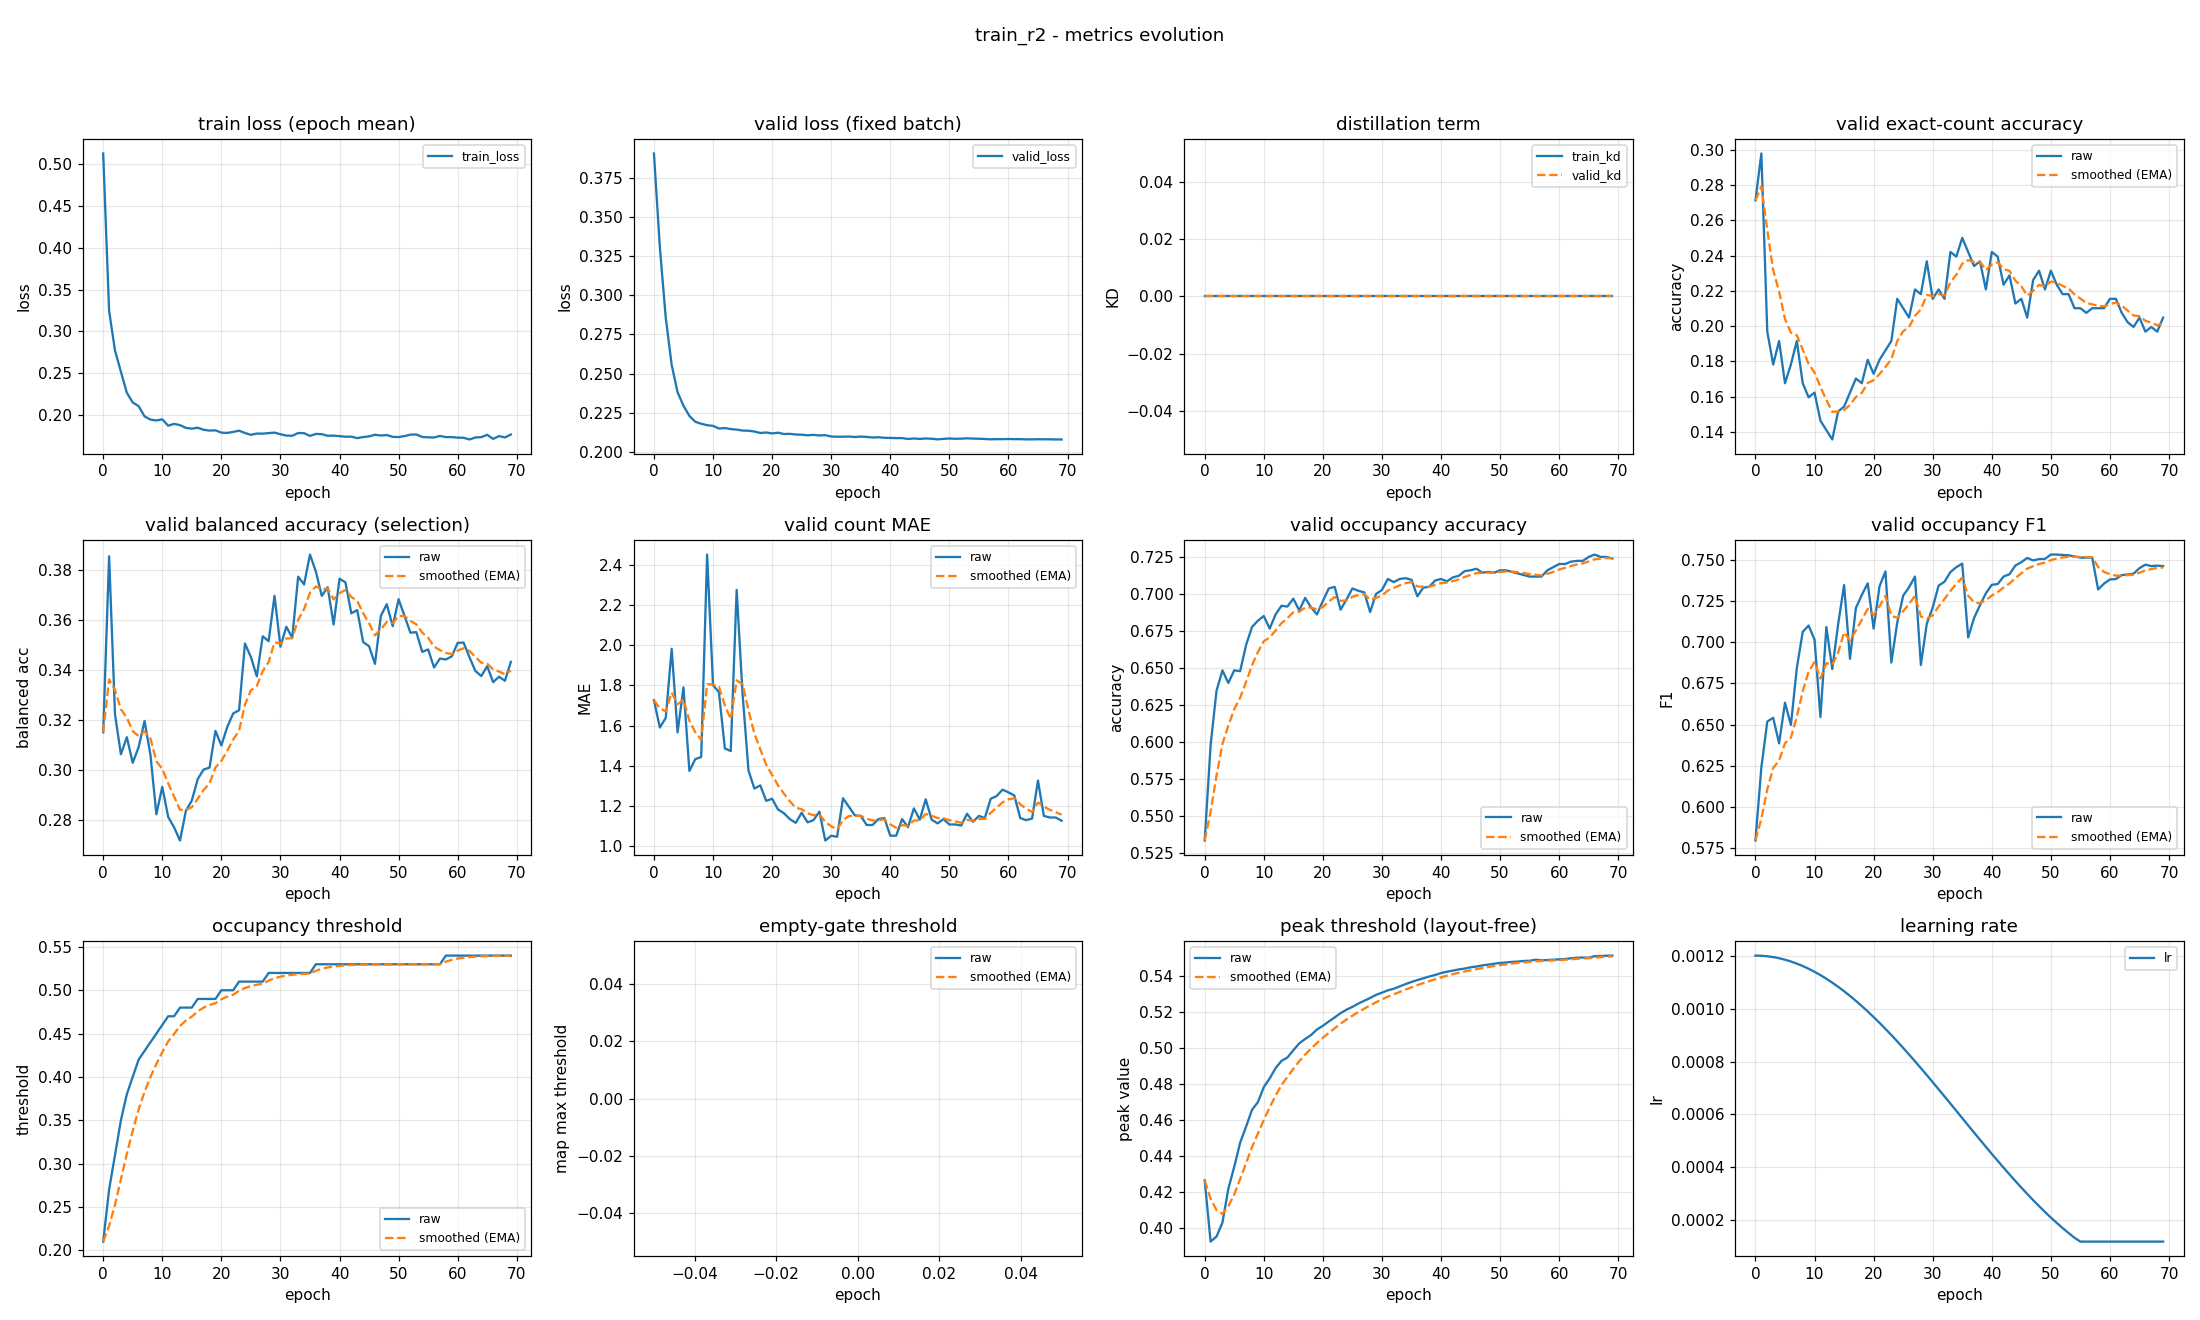

The table this chart was drawn from, first rows:
epoch, train_loss, valid_loss, train_kd, valid_kd, valid_accuracy, valid_accuracy_smoothed, valid_balanced_accuracy, valid_balanced_accuracy_smoothed, valid_mae, valid_mae_smoothed, valid_occupancy_accuracy, valid_occupancy_accuracy_smoothed, valid_occupancy_f1, valid_occupancy_f1_smoothed, valid_occupancy_threshold, valid_occupancy_threshold_smoothed, valid_empty_threshold, valid_empty_threshold_smoothed, valid_peak_threshold, valid_peak_threshold_smoothed, learning_rate
0, 0.5124, 0.3905, 0.0, 0.0, 0.2713, 0.2713, 0.315, 0.315, 1.726, 1.726, 0.5335, 0.5335, 0.5794, 0.5794, 0.21, 0.21, nan, nan, 0.4264, 0.4264, 0.0012
1, 0.3244, 0.3307, 0.0, 0.0, 0.2979, 0.2793, 0.3853, 0.3361, 1.59, 1.685, 0.5979, 0.5528, 0.6239, 0.5927, 0.27, 0.228, nan, nan, 0.3924, 0.4162, 0.001199
2, 0.2772, 0.2855, 0.0, 0.0, 0.1968, 0.2545, 0.3222, 0.3319, 1.638, 1.671, 0.6346, 0.5773, 0.6518, 0.6104, 0.31, 0.2526, nan, nan, 0.3952, 0.4099, 0.001198
3, 0.2518, 0.2556, 0.0, 0.0, 0.1782, 0.2316, 0.3062, 0.3242, 1.981, 1.764, 0.6484, 0.5987, 0.6541, 0.6235, 0.35, 0.2818, nan, nan, 0.4029, 0.4078, 0.001194
4, 0.2268, 0.2381, 0.0, 0.0, 0.1915, 0.2196, 0.3131, 0.3209, 1.566, 1.705, 0.6399, 0.611, 0.6385, 0.628, 0.38, 0.3113, nan, nan, 0.4218, 0.412, 0.00119
5, 0.2151, 0.2295, 0.0, 0.0, 0.1676, 0.204, 0.3028, 0.3155, 1.79, 1.73, 0.6484, 0.6222, 0.6633, 0.6386, 0.4, 0.3379, nan, nan, 0.434, 0.4186, 0.001185
6, 0.2107, 0.223, 0.0, 0.0, 0.1782, 0.1962, 0.3091, 0.3136, 1.375, 1.624, 0.6479, 0.6299, 0.6497, 0.642, 0.42, 0.3625, nan, nan, 0.4474, 0.4273, 0.001178
7, 0.1985, 0.2192, 0.0, 0.0, 0.1915, 0.1948, 0.3196, 0.3154, 1.434, 1.567, 0.6654, 0.6406, 0.6844, 0.6547, 0.43, 0.3828, nan, nan, 0.4563, 0.436, 0.00117
8, 0.1947, 0.218, 0.0, 0.0, 0.1676, 0.1866, 0.306, 0.3126, 1.444, 1.53, 0.6777, 0.6517, 0.7064, 0.6702, 0.44, 0.3999, nan, nan, 0.4657, 0.4449, 0.001161
9, 0.1937, 0.2171, 0.0, 0.0, 0.1596, 0.1785, 0.2823, 0.3035, 2.449, 1.806, 0.6819, 0.6608, 0.7103, 0.6822, 0.45, 0.415, nan, nan, 0.47, 0.4524, 0.00115
10, 0.195, 0.2166, 0.0, 0.0, 0.1622, 0.1736, 0.2932, 0.3004, 1.801, 1.804, 0.6851, 0.6681, 0.7016, 0.688, 0.46, 0.4285, nan, nan, 0.4784, 0.4602, 0.001139
11, 0.1874, 0.2149, 0.0, 0.0, 0.1463, 0.1654, 0.2812, 0.2946, 1.766, 1.793, 0.6766, 0.6706, 0.6545, 0.678, 0.47, 0.4409, nan, nan, 0.4832, 0.4671, 0.001126
12, 0.1896, 0.2152, 0.0, 0.0, 0.141, 0.1581, 0.277, 0.2894, 1.487, 1.701, 0.6862, 0.6753, 0.7094, 0.6874, 0.47, 0.4496, nan, nan, 0.489, 0.4737, 0.001113
13, 0.1881, 0.2146, 0.0, 0.0, 0.1356, 0.1514, 0.2718, 0.2841, 1.473, 1.633, 0.692, 0.6803, 0.6838, 0.6863, 0.48, 0.4588, nan, nan, 0.493, 0.4795, 0.001098
14, 0.1848, 0.2142, 0.0, 0.0, 0.1516, 0.1514, 0.2837, 0.284, 2.274, 1.825, 0.6915, 0.6837, 0.7112, 0.6938, 0.48, 0.4651, nan, nan, 0.4949, 0.4841, 0.001082
15, 0.1839, 0.2136, 0.0, 0.0, 0.1543, 0.1523, 0.2877, 0.2851, 1.758, 1.805, 0.6968, 0.6876, 0.7349, 0.7061, 0.48, 0.4696, nan, nan, 0.4989, 0.4885, 0.001065
16, 0.185, 0.2135, 0.0, 0.0, 0.1622, 0.1553, 0.2963, 0.2885, 1.378, 1.677, 0.6888, 0.688, 0.69, 0.7013, 0.49, 0.4757, nan, nan, 0.5027, 0.4928, 0.001048
17, 0.1825, 0.213, 0.0, 0.0, 0.1702, 0.1597, 0.3001, 0.292, 1.287, 1.56, 0.6973, 0.6908, 0.7209, 0.7072, 0.49, 0.48, nan, nan, 0.5052, 0.4965, 0.001029
18, 0.1816, 0.2121, 0.0, 0.0, 0.1676, 0.1621, 0.3009, 0.2946, 1.303, 1.483, 0.691, 0.6908, 0.7289, 0.7137, 0.49, 0.483, nan, nan, 0.5074, 0.4998, 0.00101
19, 0.1818, 0.2124, 0.0, 0.0, 0.1809, 0.1677, 0.3156, 0.3009, 1.226, 1.406, 0.6862, 0.6894, 0.7359, 0.7203, 0.49, 0.4851, nan, nan, 0.5104, 0.503, 0.0009891
20, 0.1791, 0.2118, 0.0, 0.0, 0.1729, 0.1693, 0.3098, 0.3036, 1.237, 1.355, 0.6952, 0.6912, 0.7084, 0.7168, 0.5, 0.4896, nan, nan, 0.5125, 0.5058, 0.000968
21, 0.1788, 0.2123, 0.0, 0.0, 0.1809, 0.1727, 0.3172, 0.3077, 1.184, 1.304, 0.7037, 0.6949, 0.7341, 0.722, 0.5, 0.4927, nan, nan, 0.5149, 0.5086, 0.000946
22, 0.18, 0.2114, 0.0, 0.0, 0.1862, 0.1768, 0.3225, 0.3121, 1.165, 1.262, 0.7048, 0.6979, 0.7432, 0.7283, 0.5, 0.4949, nan, nan, 0.5172, 0.5111, 0.0009233
23, 0.1814, 0.2115, 0.0, 0.0, 0.1915, 0.1812, 0.3238, 0.3156, 1.136, 1.224, 0.6894, 0.6953, 0.6877, 0.7161, 0.51, 0.4994, nan, nan, 0.5196, 0.5137, 0.0009
24, 0.1787, 0.2111, 0.0, 0.0, 0.2154, 0.1915, 0.3505, 0.3261, 1.117, 1.192, 0.6963, 0.6956, 0.7121, 0.7149, 0.51, 0.5026, nan, nan, 0.5215, 0.516, 0.000876
25, 0.1765, 0.211, 0.0, 0.0, 0.2101, 0.1971, 0.3451, 0.3318, 1.168, 1.185, 0.7037, 0.698, 0.7284, 0.719, 0.51, 0.5048, nan, nan, 0.5231, 0.5181, 0.0008515
26, 0.178, 0.2106, 0.0, 0.0, 0.2048, 0.1994, 0.3374, 0.3335, 1.12, 1.165, 0.7021, 0.6993, 0.7336, 0.7234, 0.51, 0.5064, nan, nan, 0.5249, 0.5202, 0.0008265
27, 0.1779, 0.2109, 0.0, 0.0, 0.2207, 0.2058, 0.3534, 0.3395, 1.13, 1.155, 0.7011, 0.6998, 0.7401, 0.7284, 0.51, 0.5075, nan, nan, 0.5264, 0.522, 0.0008009
28, 0.1786, 0.2105, 0.0, 0.0, 0.2181, 0.2095, 0.3514, 0.343, 1.173, 1.16, 0.6878, 0.6962, 0.6863, 0.7157, 0.52, 0.5112, nan, nan, 0.528, 0.5238, 0.000775
29, 0.1791, 0.2107, 0.0, 0.0, 0.2367, 0.2176, 0.3695, 0.351, 1.029, 1.121, 0.7, 0.6973, 0.7114, 0.7144, 0.52, 0.5139, nan, nan, 0.5297, 0.5256, 0.0007487
30, 0.1772, 0.2098, 0.0, 0.0, 0.2154, 0.217, 0.3493, 0.3505, 1.053, 1.101, 0.7027, 0.6989, 0.7212, 0.7165, 0.52, 0.5157, nan, nan, 0.531, 0.5272, 0.0007221
31, 0.1756, 0.2097, 0.0, 0.0, 0.2207, 0.2181, 0.3572, 0.3525, 1.048, 1.085, 0.7101, 0.7023, 0.7345, 0.7219, 0.52, 0.517, nan, nan, 0.5323, 0.5287, 0.0006952
32, 0.1753, 0.2097, 0.0, 0.0, 0.2154, 0.2173, 0.3529, 0.3526, 1.239, 1.131, 0.708, 0.704, 0.7369, 0.7264, 0.52, 0.5179, nan, nan, 0.5331, 0.53, 0.0006681
33, 0.1786, 0.2098, 0.0, 0.0, 0.242, 0.2247, 0.3772, 0.36, 1.197, 1.151, 0.7101, 0.7058, 0.7428, 0.7313, 0.52, 0.5185, nan, nan, 0.5344, 0.5314, 0.0006409
34, 0.1785, 0.2095, 0.0, 0.0, 0.2394, 0.2291, 0.3741, 0.3642, 1.154, 1.152, 0.7106, 0.7073, 0.7458, 0.7357, 0.52, 0.519, nan, nan, 0.5357, 0.5327, 0.0006137
35, 0.1752, 0.2098, 0.0, 0.0, 0.25, 0.2354, 0.386, 0.3708, 1.152, 1.152, 0.7096, 0.708, 0.7479, 0.7393, 0.52, 0.5193, nan, nan, 0.5369, 0.534, 0.0005863
36, 0.1776, 0.2096, 0.0, 0.0, 0.242, 0.2374, 0.3792, 0.3733, 1.106, 1.138, 0.6984, 0.7051, 0.703, 0.7284, 0.53, 0.5225, nan, nan, 0.538, 0.5352, 0.0005591
37, 0.1773, 0.2092, 0.0, 0.0, 0.234, 0.2364, 0.3695, 0.3722, 1.106, 1.129, 0.7043, 0.7048, 0.7149, 0.7244, 0.53, 0.5247, nan, nan, 0.5389, 0.5363, 0.0005319
38, 0.1754, 0.2093, 0.0, 0.0, 0.2367, 0.2365, 0.373, 0.3724, 1.136, 1.131, 0.7048, 0.7048, 0.7226, 0.7238, 0.53, 0.5263, nan, nan, 0.54, 0.5374, 0.0005048
39, 0.1756, 0.209, 0.0, 0.0, 0.2207, 0.2318, 0.3581, 0.3681, 1.141, 1.134, 0.709, 0.7061, 0.7299, 0.7257, 0.53, 0.5274, nan, nan, 0.5408, 0.5384, 0.0004779
40, 0.1749, 0.2089, 0.0, 0.0, 0.242, 0.2348, 0.3764, 0.3706, 1.053, 1.11, 0.7101, 0.7073, 0.7351, 0.7285, 0.53, 0.5282, nan, nan, 0.5419, 0.5395, 0.0004513
41, 0.1743, 0.2088, 0.0, 0.0, 0.2394, 0.2362, 0.3749, 0.3719, 1.053, 1.093, 0.7085, 0.7077, 0.7355, 0.7306, 0.53, 0.5287, nan, nan, 0.5426, 0.5404, 0.000425
42, 0.1743, 0.2088, 0.0, 0.0, 0.2234, 0.2324, 0.3626, 0.3691, 1.136, 1.106, 0.7112, 0.7087, 0.7401, 0.7334, 0.53, 0.5291, nan, nan, 0.5432, 0.5413, 0.0003991
43, 0.1726, 0.2082, 0.0, 0.0, 0.2287, 0.2313, 0.3639, 0.3675, 1.096, 1.103, 0.7122, 0.7098, 0.7415, 0.7359, 0.53, 0.5294, nan, nan, 0.5439, 0.542, 0.0003735
44, 0.1739, 0.2086, 0.0, 0.0, 0.2128, 0.2257, 0.3511, 0.3626, 1.189, 1.128, 0.7154, 0.7115, 0.7468, 0.7391, 0.53, 0.5296, nan, nan, 0.5444, 0.5427, 0.0003485
45, 0.1746, 0.2083, 0.0, 0.0, 0.2154, 0.2226, 0.3494, 0.3586, 1.133, 1.13, 0.716, 0.7128, 0.7488, 0.742, 0.53, 0.5297, nan, nan, 0.5451, 0.5434, 0.000324
46, 0.1766, 0.2086, 0.0, 0.0, 0.2048, 0.2173, 0.3424, 0.3538, 1.234, 1.161, 0.717, 0.7141, 0.7514, 0.7449, 0.53, 0.5298, nan, nan, 0.5455, 0.5441, 0.0003
47, 0.1756, 0.2084, 0.0, 0.0, 0.2261, 0.2199, 0.3616, 0.3561, 1.133, 1.153, 0.7144, 0.7142, 0.7499, 0.7464, 0.53, 0.5299, nan, nan, 0.5461, 0.5447, 0.0002767
48, 0.1762, 0.208, 0.0, 0.0, 0.2314, 0.2234, 0.3662, 0.3591, 1.114, 1.141, 0.7149, 0.7144, 0.7507, 0.7477, 0.53, 0.5299, nan, nan, 0.5466, 0.5453, 0.000254
49, 0.1741, 0.2083, 0.0, 0.0, 0.2207, 0.2226, 0.3574, 0.3586, 1.136, 1.14, 0.7144, 0.7144, 0.7508, 0.7486, 0.53, 0.5299, nan, nan, 0.5471, 0.5458, 0.000232
50, 0.1738, 0.2086, 0.0, 0.0, 0.2314, 0.2252, 0.3682, 0.3615, 1.109, 1.13, 0.716, 0.7148, 0.7535, 0.7501, 0.53, 0.5299, nan, nan, 0.5475, 0.5463, 0.0002109
51, 0.175, 0.2084, 0.0, 0.0, 0.2234, 0.2247, 0.3615, 0.3615, 1.109, 1.124, 0.716, 0.7152, 0.7535, 0.7511, 0.53, 0.53, nan, nan, 0.5478, 0.5467, 0.0001905
52, 0.1767, 0.2084, 0.0, 0.0, 0.2181, 0.2227, 0.3548, 0.3595, 1.104, 1.118, 0.7149, 0.7151, 0.7532, 0.7517, 0.53, 0.53, nan, nan, 0.5481, 0.5472, 0.0001709
53, 0.1769, 0.2087, 0.0, 0.0, 0.2181, 0.2213, 0.355, 0.3582, 1.162, 1.131, 0.7138, 0.7147, 0.753, 0.7521, 0.53, 0.53, nan, nan, 0.5483, 0.5475, 0.0001523
54, 0.1739, 0.2085, 0.0, 0.0, 0.2101, 0.218, 0.3471, 0.3549, 1.122, 1.129, 0.7128, 0.7141, 0.7523, 0.7522, 0.53, 0.53, nan, nan, 0.5486, 0.5478, 0.0001346
55, 0.1735, 0.2084, 0.0, 0.0, 0.2101, 0.2156, 0.3481, 0.3528, 1.152, 1.135, 0.7117, 0.7134, 0.7516, 0.752, 0.53, 0.53, nan, nan, 0.5487, 0.5481, 0.00012
56, 0.1733, 0.2082, 0.0, 0.0, 0.2074, 0.2132, 0.3409, 0.3493, 1.141, 1.137, 0.7117, 0.7129, 0.7516, 0.7519, 0.53, 0.53, nan, nan, 0.5493, 0.5485, 0.00012
57, 0.1752, 0.208, 0.0, 0.0, 0.2101, 0.2122, 0.3445, 0.3478, 1.237, 1.167, 0.7117, 0.7125, 0.7516, 0.7518, 0.53, 0.53, nan, nan, 0.5489, 0.5486, 0.00012
58, 0.1738, 0.2082, 0.0, 0.0, 0.2101, 0.2116, 0.3441, 0.3467, 1.25, 1.192, 0.716, 0.7136, 0.7322, 0.7459, 0.54, 0.533, nan, nan, 0.5491, 0.5488, 0.00012
59, 0.1738, 0.2081, 0.0, 0.0, 0.2101, 0.2112, 0.3454, 0.3463, 1.282, 1.219, 0.7181, 0.7149, 0.7358, 0.7429, 0.54, 0.5351, nan, nan, 0.5493, 0.5489, 0.00012
... 10 more rows
